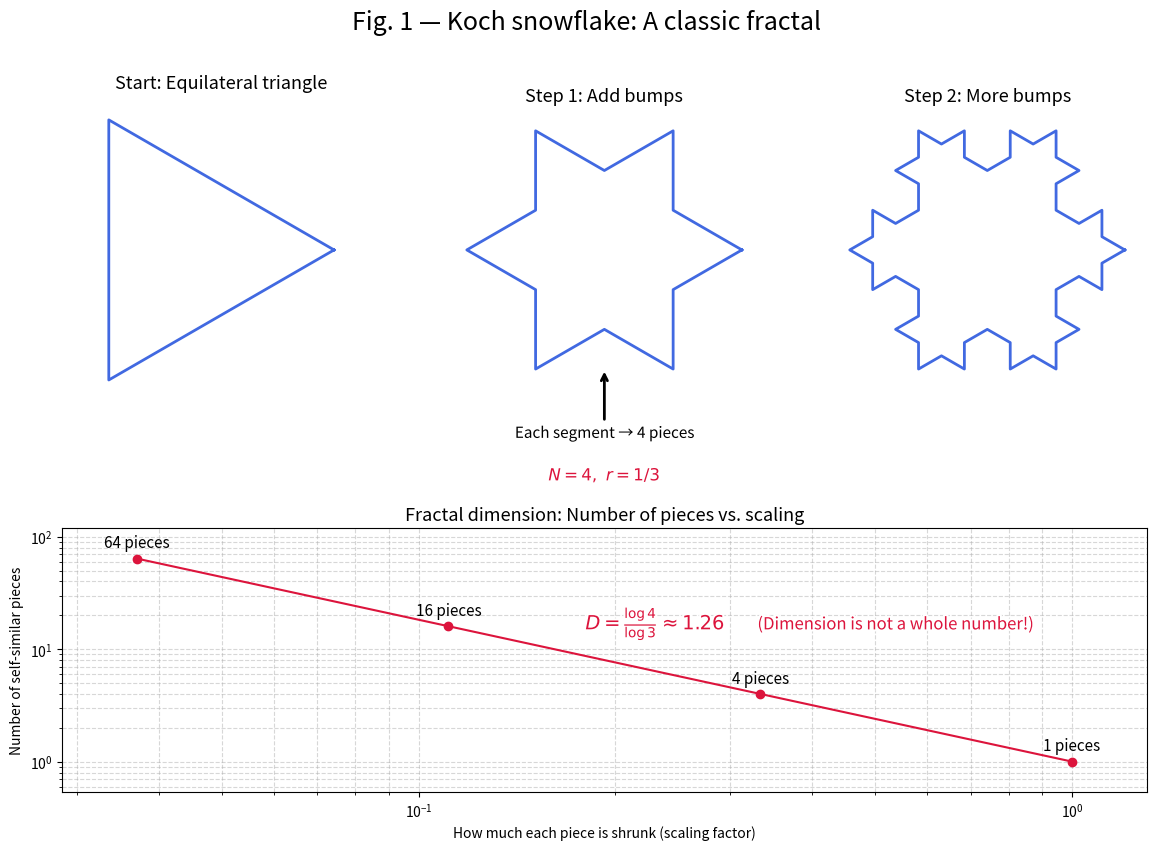

The script that saved this image:
import os
import numpy as np
import matplotlib.pyplot as plt
import matplotlib.patheffects as pe


def _koch(o, scale):
    """
    Return the points of the Koch snowflake of order `o` with side length 1.
    The result is a complex128 NumPy array of shape (4 * 3**(o - 1),).
    """
    if o == 0:
        # base case: equilateral triangle
        ang = np.array([0, 2 * np.pi / 3, 4 * np.pi / 3, 0.0])
        return scale * np.exp(1j * ang)

    # recursion
    Z = _koch(o - 1, scale)
    out = [Z[0]]
    rot = np.exp(-1j * np.pi / 3)
    for i in range(len(Z) - 1):
        z0, z1 = Z[i], Z[i + 1]
        dz = z1 - z0
        p1 = z0 + dz / 3
        p2 = p1 + (dz / 3) * rot
        p3 = z0 + 2 * dz / 3
        out.extend([p1, p2, p3, z1])
    return np.array(out, dtype=complex)


def koch_snowflake(order, scale=1.0):
    """
    Return the points of the Koch snowflake of order `order` with side length `scale`.

    Parameters
    ----------
    order : int
        The order of the Koch snowflake.
    scale : float, optional
        The side length of the Koch snowflake. Default is 1.0.

    Returns
    -------
    x : ndarray
        The x-coordinates of the Koch snowflake.
    y : ndarray
        The y-coordinates of the Koch snowflake.
    """
    pts = _koch(order, scale)
    return pts.real, pts.imag


fig = plt.figure(figsize=(14, 9))
gs = fig.add_gridspec(2, 3, height_ratios=[8, 7], hspace=0.45)

orders = [0, 1, 2]
titles = ["Start: Equilateral triangle", "Step 1: Add bumps", "Step 2: More bumps"]

for idx, order in enumerate(orders):
    ax = fig.add_subplot(gs[0, idx])
    x, y = koch_snowflake(order, scale=1)
    ax.plot(x, y, lw=2, color="royalblue")
    ax.set_aspect("equal")
    ax.axis("off")
    ax.set_title(titles[idx], fontsize=13, pad=8)
    ax.margins(0.08)

    if order == 1:
        outline = [pe.withStroke(linewidth=3, foreground="white")]
        ax.annotate(
            "Each segment → 4 pieces",
            xy=(0.5, 0.07),
            xycoords="axes fraction",
            xytext=(0.5, -0.18),
            textcoords="axes fraction",
            ha="center",
            fontsize=11,
            arrowprops=dict(arrowstyle="->", lw=2),
            clip_on=False,
            path_effects=outline,
        )
        ax.text(
            0.5,
            -0.28,
            r"$N = 4,\ r = 1/3$",
            ha="center",
            va="top",
            fontsize=12,
            color="crimson",
            transform=ax.transAxes,
            clip_on=False,
            path_effects=outline,
        )

ax4 = fig.add_subplot(gs[1, :])
scales = np.array([1, 1 / 3, 1 / 9, 1 / 27])
N = 4 ** np.arange(0, 4)
ax4.plot(scales, N, "o-", color="crimson")
for r, n in zip(scales, N):
    ax4.annotate(
        f"{int(n)} pieces",
        xy=(r, n),
        xytext=(0, 8),
        textcoords="offset points",
        ha="center",
        fontsize=11,
        clip_on=False,
    )

ax4.set_xscale("log")
ax4.set_yscale("log")
ax4.set_xlabel("How much each piece is shrunk (scaling factor)")
ax4.set_ylabel("Number of self-similar pieces")
ax4.set_title("Fractal dimension: Number of pieces vs. scaling", fontsize=13)

outline = [pe.withStroke(linewidth=3, foreground="white")]
ax4.text(
    0.18,
    15,
    r"$D=\frac{\log 4}{\log 3}\approx 1.26$",
    fontsize=14,
    color="crimson",
    path_effects=outline,
)
ax4.text(
    0.33,
    15,
    "(Dimension is not a whole number!)",
    fontsize=12,
    color="crimson",
    path_effects=outline,
)

ax4.grid(True, which="both", ls="--", alpha=0.5)
ax4.margins(x=0.08, y=0.15)
fig.suptitle("Fig. 1 — Koch snowflake: A classic fractal", fontsize=18, y=0.98)

fig.tight_layout()

os.makedirs("figures", exist_ok=True)
plt.savefig("figures/fig1_koch.png", dpi=300, bbox_inches="tight")
plt.show()
